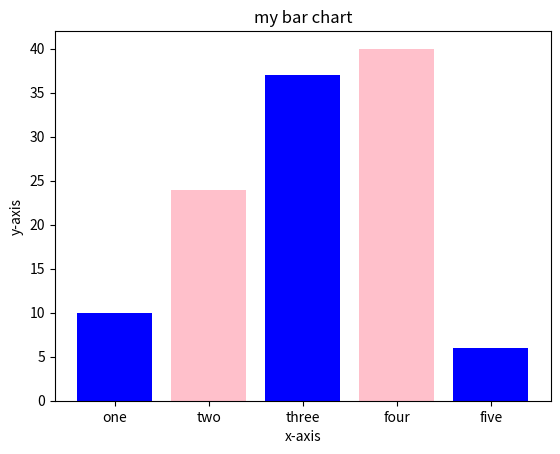

This chart was generated by the following Python code:
import matplotlib.pyplot as plt

left=[1,2,3,4,5]

height=[10,24,37,40,6]

tick_label=['one','two','three','four','five']

plt.bar(left,height, tick_label= tick_label,
		width=0.8, color= ['blue','pink'])


plt.xlabel('x-axis')

plt.ylabel('y-axis')

plt.title('my bar chart')

plt.show()